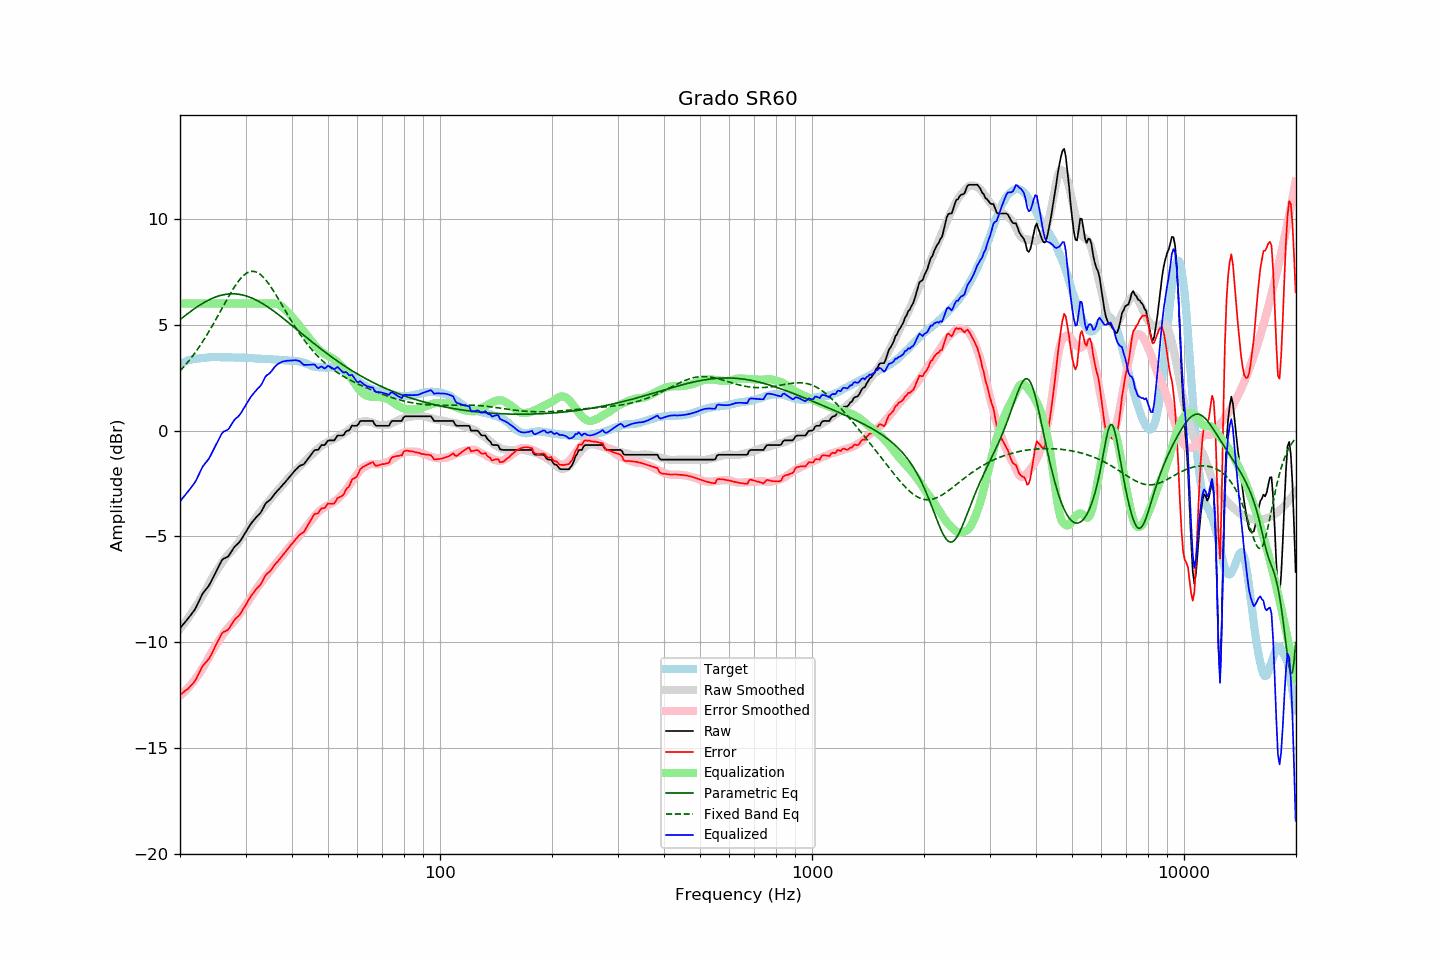

Values plotted in this chart, from the file beside it:
frequency, raw, error, smoothed, error_smoothed, equalization, parametric_eq, fixed_band_eq, equalized_raw, equalized_smoothed, target
20.00, -9.35, -12.49, -9.37, -12.54, 6.00, 5.24, 2.82, -3.35, -3.37, 3.14
20.20, -9.26, -12.44, -9.28, -12.47, 6.00, 5.30, 2.90, -3.26, -3.28, 3.18
20.40, -9.17, -12.38, -9.18, -12.40, 6.00, 5.36, 2.98, -3.17, -3.18, 3.21
20.61, -9.07, -12.31, -9.08, -12.32, 6.00, 5.42, 3.07, -3.07, -3.08, 3.24
20.81, -8.98, -12.26, -8.97, -12.25, 6.00, 5.48, 3.16, -2.98, -2.97, 3.28
21.02, -8.89, -12.21, -8.87, -12.16, 6.00, 5.54, 3.25, -2.89, -2.87, 3.32
21.23, -8.79, -12.12, -8.76, -12.08, 6.00, 5.59, 3.34, -2.79, -2.76, 3.33
21.44, -8.68, -12.04, -8.65, -11.99, 6.00, 5.65, 3.44, -2.68, -2.65, 3.35
21.66, -8.59, -11.96, -8.54, -11.90, 6.00, 5.70, 3.54, -2.59, -2.54, 3.37
21.87, -8.48, -11.87, -8.42, -11.80, 6.00, 5.76, 3.64, -2.48, -2.42, 3.38
22.09, -8.35, -11.76, -8.31, -11.70, 6.00, 5.81, 3.74, -2.35, -2.31, 3.40
22.31, -8.19, -11.59, -8.19, -11.59, 6.00, 5.86, 3.85, -2.19, -2.19, 3.40
22.54, -8.04, -11.45, -8.06, -11.48, 6.00, 5.91, 3.96, -2.04, -2.06, 3.41
22.76, -7.87, -11.30, -7.94, -11.36, 6.00, 5.96, 4.07, -1.87, -1.94, 3.42
22.99, -7.72, -11.14, -7.81, -11.24, 6.00, 6.01, 4.19, -1.72, -1.81, 3.42
23.22, -7.62, -11.05, -7.67, -11.11, 6.00, 6.05, 4.31, -1.62, -1.67, 3.43
23.45, -7.52, -10.95, -7.54, -10.98, 6.00, 6.09, 4.43, -1.52, -1.54, 3.44
23.69, -7.43, -10.88, -7.39, -10.84, 6.00, 6.13, 4.55, -1.43, -1.39, 3.45
23.92, -7.32, -10.78, -7.25, -10.70, 6.00, 6.17, 4.68, -1.32, -1.25, 3.46
24.16, -7.18, -10.65, -7.11, -10.56, 6.00, 6.21, 4.81, -1.18, -1.11, 3.47
24.40, -7.03, -10.51, -6.97, -10.43, 6.00, 6.24, 4.94, -1.03, -0.97, 3.48
24.65, -6.88, -10.34, -6.84, -10.30, 6.00, 6.28, 5.07, -0.88, -0.84, 3.47
24.89, -6.72, -10.19, -6.72, -10.19, 6.00, 6.31, 5.20, -0.72, -0.72, 3.47
25.14, -6.57, -10.04, -6.60, -10.07, 6.00, 6.33, 5.34, -0.57, -0.60, 3.47
25.39, -6.42, -9.89, -6.48, -9.95, 6.00, 6.36, 5.48, -0.42, -0.48, 3.47
25.65, -6.29, -9.75, -6.37, -9.84, 6.00, 6.38, 5.62, -0.29, -0.37, 3.47
25.91, -6.14, -9.59, -6.25, -9.72, 6.00, 6.40, 5.75, -0.14, -0.25, 3.45
26.16, -6.06, -9.52, -6.14, -9.61, 6.00, 6.42, 5.89, -0.06, -0.14, 3.46
26.43, -6.03, -9.49, -6.04, -9.50, 6.00, 6.43, 6.03, -0.03, -0.04, 3.46
26.69, -5.99, -9.45, -5.94, -9.40, 6.00, 6.44, 6.17, 0.01, 0.06, 3.46
26.96, -5.95, -9.41, -5.86, -9.31, 6.00, 6.45, 6.30, 0.05, 0.14, 3.46
27.23, -5.84, -9.30, -5.77, -9.23, 6.00, 6.46, 6.43, 0.16, 0.23, 3.46
27.50, -5.72, -9.18, -5.69, -9.15, 6.00, 6.46, 6.56, 0.28, 0.31, 3.46
27.77, -5.59, -9.04, -5.61, -9.06, 6.00, 6.46, 6.68, 0.41, 0.39, 3.45
28.05, -5.49, -8.93, -5.52, -8.97, 6.00, 6.46, 6.80, 0.51, 0.48, 3.45
28.33, -5.42, -8.85, -5.43, -8.88, 6.00, 6.45, 6.91, 0.58, 0.57, 3.44
28.62, -5.35, -8.79, -5.33, -8.78, 6.00, 6.44, 7.02, 0.65, 0.67, 3.45
28.90, -5.27, -8.71, -5.23, -8.68, 6.00, 6.43, 7.12, 0.73, 0.77, 3.45
29.19, -5.17, -8.60, -5.12, -8.56, 6.00, 6.42, 7.21, 0.83, 0.88, 3.44
29.48, -5.04, -8.48, -5.00, -8.44, 6.00, 6.40, 7.29, 0.96, 1.00, 3.44
29.78, -4.91, -8.35, -4.89, -8.33, 6.00, 6.38, 7.36, 1.09, 1.11, 3.44
30.08, -4.79, -8.23, -4.78, -8.22, 6.00, 6.36, 7.41, 1.21, 1.22, 3.44
30.38, -4.66, -8.09, -4.68, -8.11, 6.00, 6.34, 7.46, 1.34, 1.32, 3.43
30.68, -4.54, -7.97, -4.58, -8.00, 6.00, 6.31, 7.49, 1.46, 1.42, 3.43
30.99, -4.42, -7.84, -4.47, -7.89, 6.00, 6.28, 7.51, 1.58, 1.53, 3.42
31.30, -4.32, -7.74, -4.36, -7.77, 6.00, 6.25, 7.52, 1.68, 1.64, 3.42
31.61, -4.23, -7.64, -4.24, -7.66, 6.00, 6.22, 7.52, 1.77, 1.76, 3.42
31.93, -4.13, -7.53, -4.13, -7.54, 6.00, 6.18, 7.50, 1.87, 1.87, 3.41
32.24, -4.05, -7.44, -4.03, -7.43, 6.00, 6.14, 7.47, 1.95, 1.97, 3.39
32.57, -3.98, -7.37, -3.93, -7.33, 6.00, 6.10, 7.43, 2.02, 2.07, 3.39
32.89, -3.90, -7.29, -3.83, -7.22, 6.00, 6.06, 7.37, 2.10, 2.17, 3.39
33.22, -3.78, -7.17, -3.73, -7.12, 6.00, 6.02, 7.31, 2.22, 2.27, 3.39
33.55, -3.62, -7.01, -3.64, -7.02, 6.00, 5.97, 7.23, 2.38, 2.36, 3.39
33.89, -3.48, -6.86, -3.54, -6.92, 6.00, 5.92, 7.15, 2.52, 2.46, 3.39
34.23, -3.39, -6.77, -3.45, -6.83, 6.00, 5.87, 7.05, 2.61, 2.55, 3.38
34.57, -3.34, -6.71, -3.35, -6.73, 6.00, 5.82, 6.95, 2.66, 2.65, 3.37
34.92, -3.28, -6.65, -3.26, -6.63, 6.00, 5.77, 6.85, 2.72, 2.74, 3.37
35.27, -3.19, -6.56, -3.17, -6.53, 6.00, 5.72, 6.73, 2.81, 2.83, 3.37
35.62, -3.09, -6.44, -3.08, -6.44, 6.00, 5.66, 6.62, 2.91, 2.92, 3.36
35.97, -2.99, -6.34, -2.99, -6.34, 6.00, 5.61, 6.49, 3.01, 3.01, 3.36
... 635 more rows
